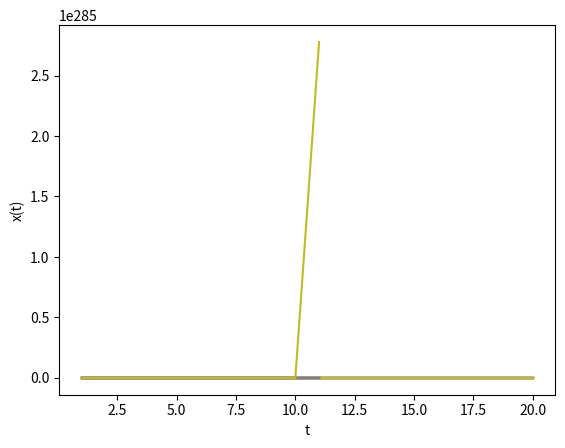

Write the Python code that produced this figure.
# -*- coding: utf-8 -*-
"""
Spyder Editor

This is a temporary script file.
"""
# demonstrating the "basin of attraction" for the map f(x) = x^2. 
# the stable fixed point lies at x = 0. There is an unstable fixed point at x = 1. 
# see ipad notability notes for more info.

import numpy as np

xval =[]

for j in range (19):
    x = -0.9 + 0.1*j
    y = [x]
    for j in range(1,20):
        x = x**2
        y.append(x)
    xval.append(y)
    
t = np.arange(1,21)

import matplotlib.pyplot as plt

plt.plot(t, xval[0])
plt.plot(t, xval[1])
plt.plot(t, xval[2])
plt.plot(t, xval[3])
plt.plot(t, xval[4])
plt.plot(t, xval[5])
plt.plot(t, xval[6])
plt.plot(t, xval[7])
plt.plot(t, xval[8])
plt.plot(t, xval[9])
plt.plot(t, xval[10])
plt.plot(t, xval[11])
plt.plot(t, xval[12])
plt.plot(t, xval[13])
plt.plot(t, xval[14])
plt.plot(t, xval[15])
plt.plot(t, xval[16])
plt.plot(t, xval[17])
plt.plot(t, xval[18])
plt.xlabel('t')
plt.ylabel('x(t)')

plt.show()

# with intial population values from -0.9 to 0.9, after twenty generations, the 
# population always converges to the fixed attractor x=0. This range of initial
# populations consitutes the "basin of attraction" What occurs if we consider
# initial popualtions outside of the basin of attraction? 

val =[]

for j in range (10):
    f = 1 + 0.1*j
    g = [f]
    for j in range(1,11):
        f = f**2
        g.append(f)
    val.append(g)
    
t = np.arange(1,12)
    
plt.plot(t, val[0])
plt.plot(t, val[1])
plt.plot(t, val[2])
plt.plot(t, val[3])
plt.plot(t, val[4])
plt.plot(t, val[5])
plt.plot(t, val[6])
plt.plot(t, val[7])
plt.plot(t, val[8])
plt.plot(t, val[9])
plt.xlabel('t')
plt.ylabel('x(t)')

plt.show()

# with initial population values outside of the basin of attraction, the population
# after about ten generations diverges to infinity.
